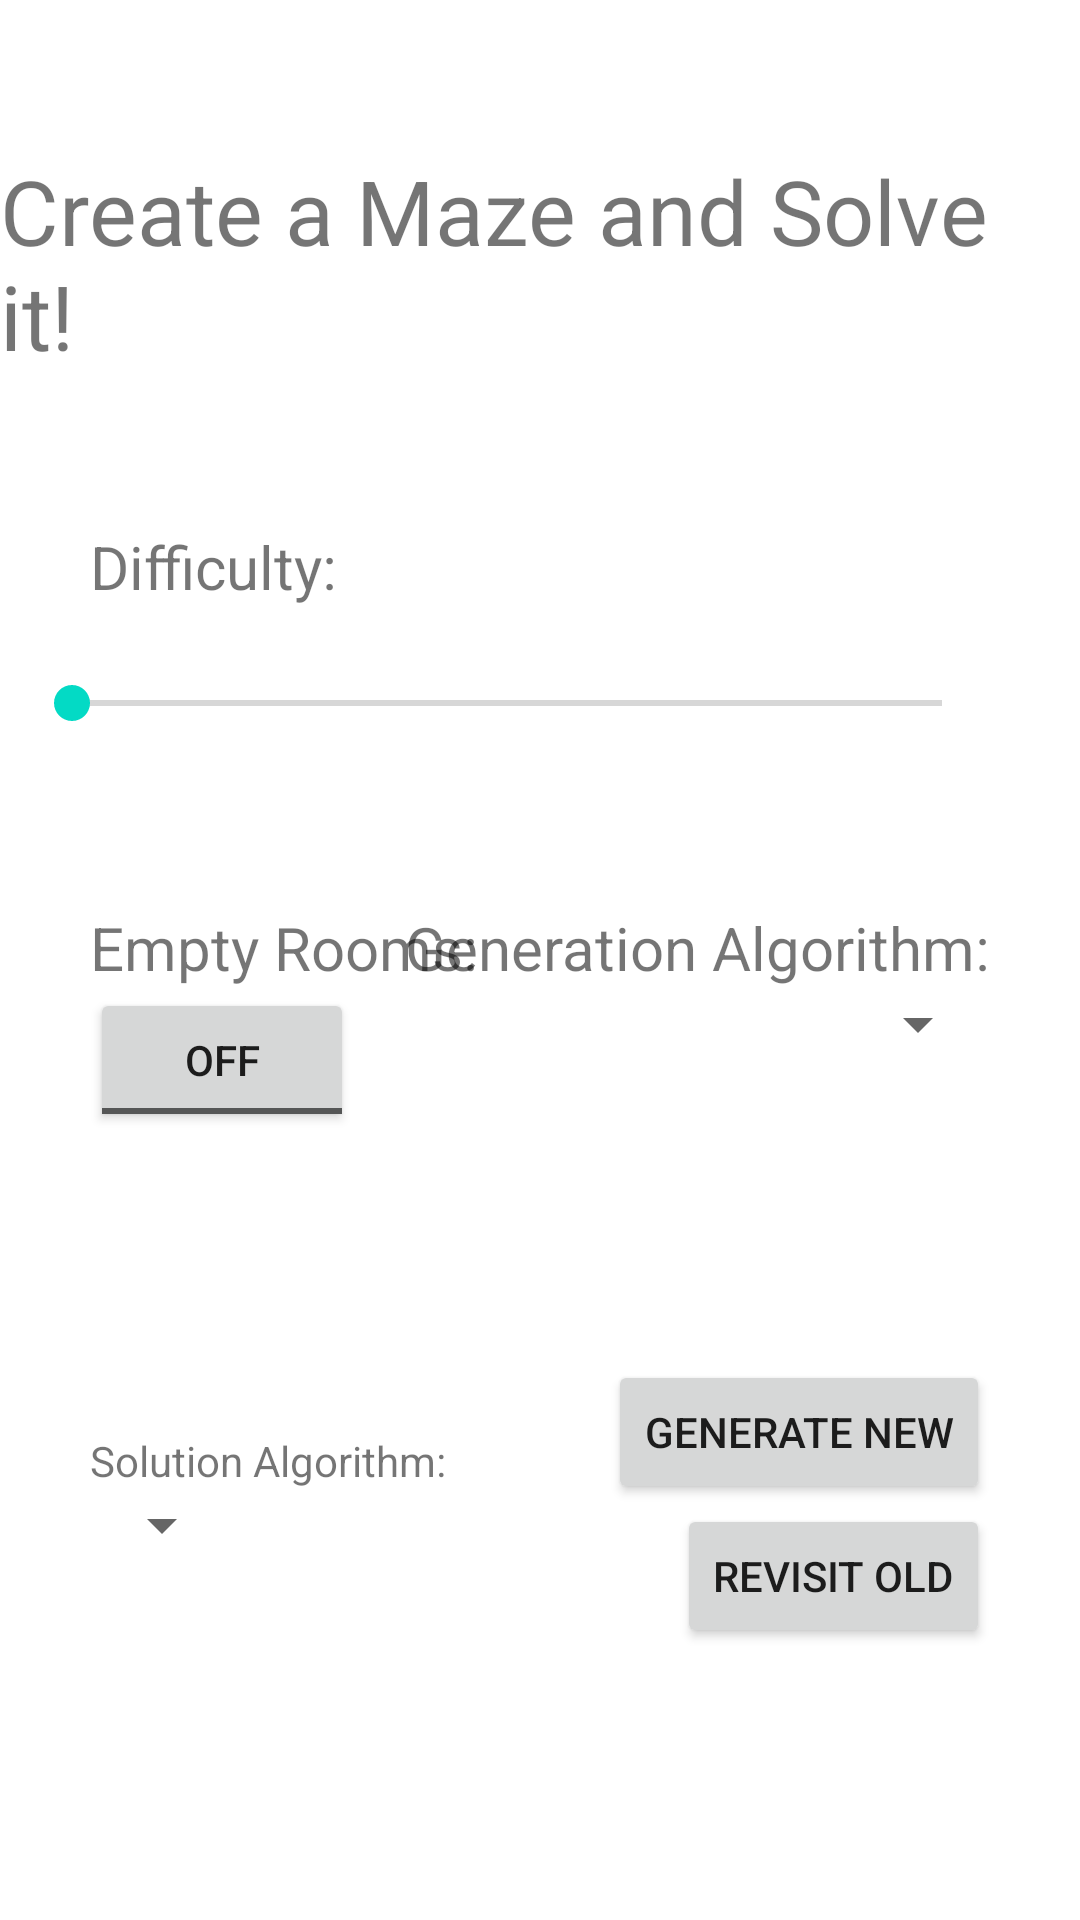

This screen was rendered from an Android layout file. Write that file and the resources it references.
<!-- AndroidManifest.xml: application theme Theme.AMazeByNickWilson -->
<!-- res/layout/activity_a_maze.xml -->
<?xml version="1.0" encoding="utf-8"?>
<androidx.constraintlayout.widget.ConstraintLayout xmlns:android="http://schemas.android.com/apk/res/android"
    xmlns:app="http://schemas.android.com/apk/res-auto"
    xmlns:tools="http://schemas.android.com/tools"
    android:layout_width="match_parent"
    android:layout_height="match_parent"
    tools:context=".gui.AMazeActivity">

    <TextView
        android:layout_width="wrap_content"
        android:layout_height="wrap_content"
        android:text="@string/a_maze_title"
        android:id="@+id/AMazeTitle"
        app:layout_constraintLeft_toLeftOf="parent"
        app:layout_constraintRight_toRightOf="parent"
        app:layout_constraintTop_toTopOf="parent"
        android:textSize="30sp"
        android:layout_marginTop="50dp"
        />

    <TextView
        android:layout_width="wrap_content"
        android:layout_height="wrap_content"
        android:id="@+id/difficulty_string"
        android:text="@string/difficulty_string"
        android:layout_marginTop="50dp"
        app:layout_constraintLeft_toLeftOf="parent"
        app:layout_constraintTop_toBottomOf="@id/AMazeTitle"
        android:textSize="20sp"
        android:layout_marginStart="30dp"
        />

    <SeekBar
        android:layout_width="fill_parent"
        android:layout_height="wrap_content"
        android:id="@+id/difficulty_seek_bar"
        app:layout_constraintTop_toBottomOf="@id/AMazeTitle"
        app:layout_constraintRight_toRightOf="parent"
        app:layout_constraintLeft_toRightOf="@id/difficulty_string"
        android:layout_marginStart="8dp"
        android:layout_marginTop="100dp"
        android:layout_marginEnd="30dp"
        android:max="15"
        android:progress="0"
        />

    <TextView
        android:layout_width="wrap_content"
        android:layout_height="wrap_content"
        android:id="@+id/empty_rooms_string"
        android:text="@string/rooms_string"
        app:layout_constraintLeft_toLeftOf="parent"
        app:layout_constraintTop_toBottomOf="@id/difficulty_string"
        android:textSize="20sp"
        android:layout_marginTop="100dp"
        android:layout_marginStart="30dp"
        />

    <ToggleButton
        android:layout_width="wrap_content"
        android:layout_height="wrap_content"
        android:id="@+id/rooms_toggle"
        app:layout_constraintLeft_toLeftOf="parent"
        app:layout_constraintTop_toBottomOf="@id/empty_rooms_string"
        android:layout_marginStart="30dp"

        />

    <TextView
        android:layout_width="wrap_content"
        android:layout_height="wrap_content"
        android:id="@+id/generation_string"
        android:text="@string/generation_string"
        app:layout_constraintRight_toRightOf="parent"
        app:layout_constraintTop_toBottomOf="@id/difficulty_string"
        android:layout_marginTop="100dp"
        android:textSize="20sp"
        android:layout_marginEnd="30dp"
        />

    <Spinner
        android:layout_width="wrap_content"
        android:layout_height="wrap_content"
        android:id="@+id/generation_spinner"
        app:layout_constraintRight_toRightOf="parent"
        app:layout_constraintTop_toBottomOf="@id/generation_string"
        android:layout_marginEnd="30dp"
        />

    <TextView
        android:id="@+id/solution_string"
        android:layout_width="wrap_content"
        android:layout_height="wrap_content"
        android:layout_marginStart="30dp"
        android:layout_marginTop="100dp"
        android:text="@string/solution_string"
        app:layout_constraintLeft_toLeftOf="parent"
        app:layout_constraintTop_toBottomOf="@id/rooms_toggle" />

    <Spinner
        android:layout_width="wrap_content"
        android:layout_height="wrap_content"
        android:id="@+id/solution_spinner"
        app:layout_constraintLeft_toLeftOf="parent"
        android:layout_marginStart="30dp"
        app:layout_constraintTop_toBottomOf="@id/solution_string"
        />

    <Button
        android:id="@+id/generate_new_button"
        android:layout_width="wrap_content"
        android:layout_height="wrap_content"
        android:layout_marginTop="100dp"
        android:text="@string/generate_button"
        app:layout_constraintRight_toRightOf="parent"
        app:layout_constraintTop_toBottomOf="@id/generation_spinner"
        android:layout_marginEnd="30dp"/>

    <Button
        android:layout_width="wrap_content"
        android:layout_height="wrap_content"
        android:id="@+id/revisit_old_button"
        android:text="@string/revisit_button"
        app:layout_constraintRight_toRightOf="parent"
        app:layout_constraintTop_toBottomOf="@id/generate_new_button"
        android:layout_marginEnd="30dp"
        />
</androidx.constraintlayout.widget.ConstraintLayout>
<!-- resources referenced by this layout -->
<resources>
  <string name="a_maze_title">Create a Maze and Solve it!</string>
  <string name="difficulty_string">Difficulty: </string>
  <string name="generate_button">Generate New</string>
  <string name="generation_string">Generation Algorithm: </string>
  <string name="revisit_button">Revisit Old</string>
  <string name="rooms_string">Empty Rooms: </string>
  <string name="solution_string">Solution Algorithm: </string>
  <style name="Theme.AMazeByNickWilson" parent="Theme.MaterialComponents.DayNight.DarkActionBar">
          
          <item name="colorPrimary">@color/purple_500</item>
          <item name="colorPrimaryVariant">@color/purple_700</item>
          <item name="colorOnPrimary">@color/white</item>
          
          <item name="colorSecondary">@color/teal_200</item>
          <item name="colorSecondaryVariant">@color/teal_700</item>
          <item name="colorOnSecondary">@color/black</item>
          
          <item name="android:statusBarColor" tools:targetApi="l">?attr/colorPrimaryVariant</item>
          
      </style>
  <!-- not gathered from this repository: default colours our renderer supplied (Android Studio template values) -->
  <color name="purple_500">#FF6200EE</color>
  <color name="purple_700">#FF3700B3</color>
  <color name="teal_200">#FF03DAC5</color>
  <color name="teal_700">#FF018786</color>
  <color name="black">#FF000000</color>
  <color name="white">#FFFFFFFF</color>
</resources>
